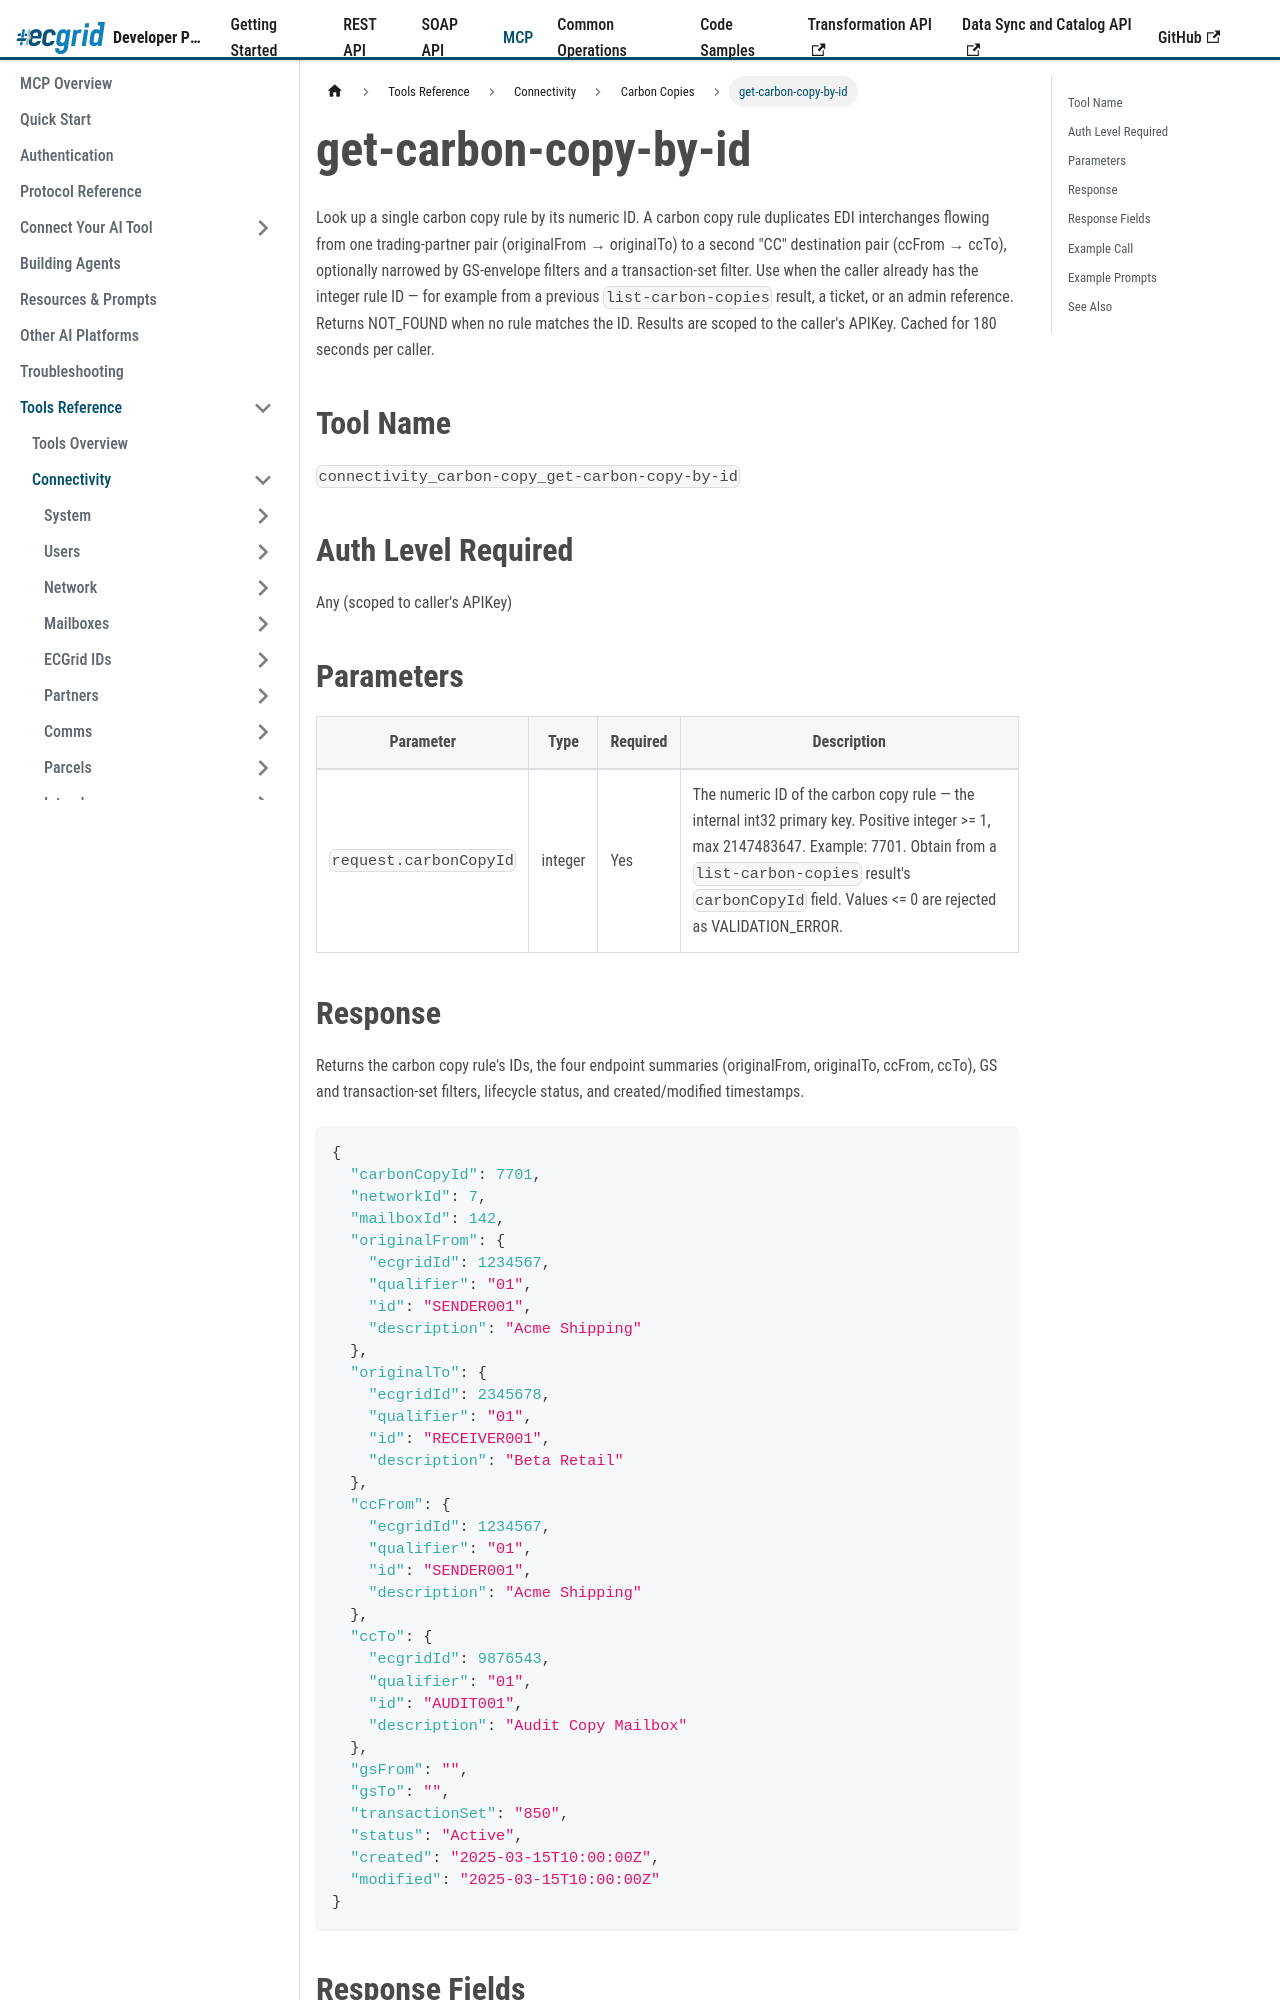

repository: LorenData/ecgrid-developer-documentation · page: docs/mcp/tools/connectivity/carbon-copies/get-carbon-copy-by-id.html · generator: docusaurus

---
title: get-carbon-copy-by-id
sidebar_position: 1
---

{/*
AI Attribution — Loren Data AI Use Policy §8.2
Tool: Claude Code (Anthropic)
2026-07-06: get-carbon-copy-by-id tool reference - Greg Kolinski
*/}

# get-carbon-copy-by-id

Look up a single carbon copy rule by its numeric ID. A carbon copy rule duplicates EDI interchanges flowing from one trading-partner pair (originalFrom &rarr; originalTo) to a second "CC" destination pair (ccFrom &rarr; ccTo), optionally narrowed by GS-envelope filters and a transaction-set filter. Use when the caller already has the integer rule ID — for example from a previous `list-carbon-copies` result, a ticket, or an admin reference. Returns NOT_FOUND when no rule matches the ID. Results are scoped to the caller's APIKey. Cached for 180 seconds per caller.

## Tool Name

`connectivity_carbon-copy_get-carbon-copy-by-id`

## Auth Level Required

Any (scoped to caller's APIKey)

## Parameters

| Parameter | Type | Required | Description |
|---|---|---|---|
| `request.carbonCopyId` | integer | Yes | The numeric ID of the carbon copy rule — the internal int32 primary key. Positive integer &gt;= 1, max 2147483647. Example: 7701. Obtain from a `list-carbon-copies` result's `carbonCopyId` field. Values &lt;= 0 are rejected as VALIDATION_ERROR. |
